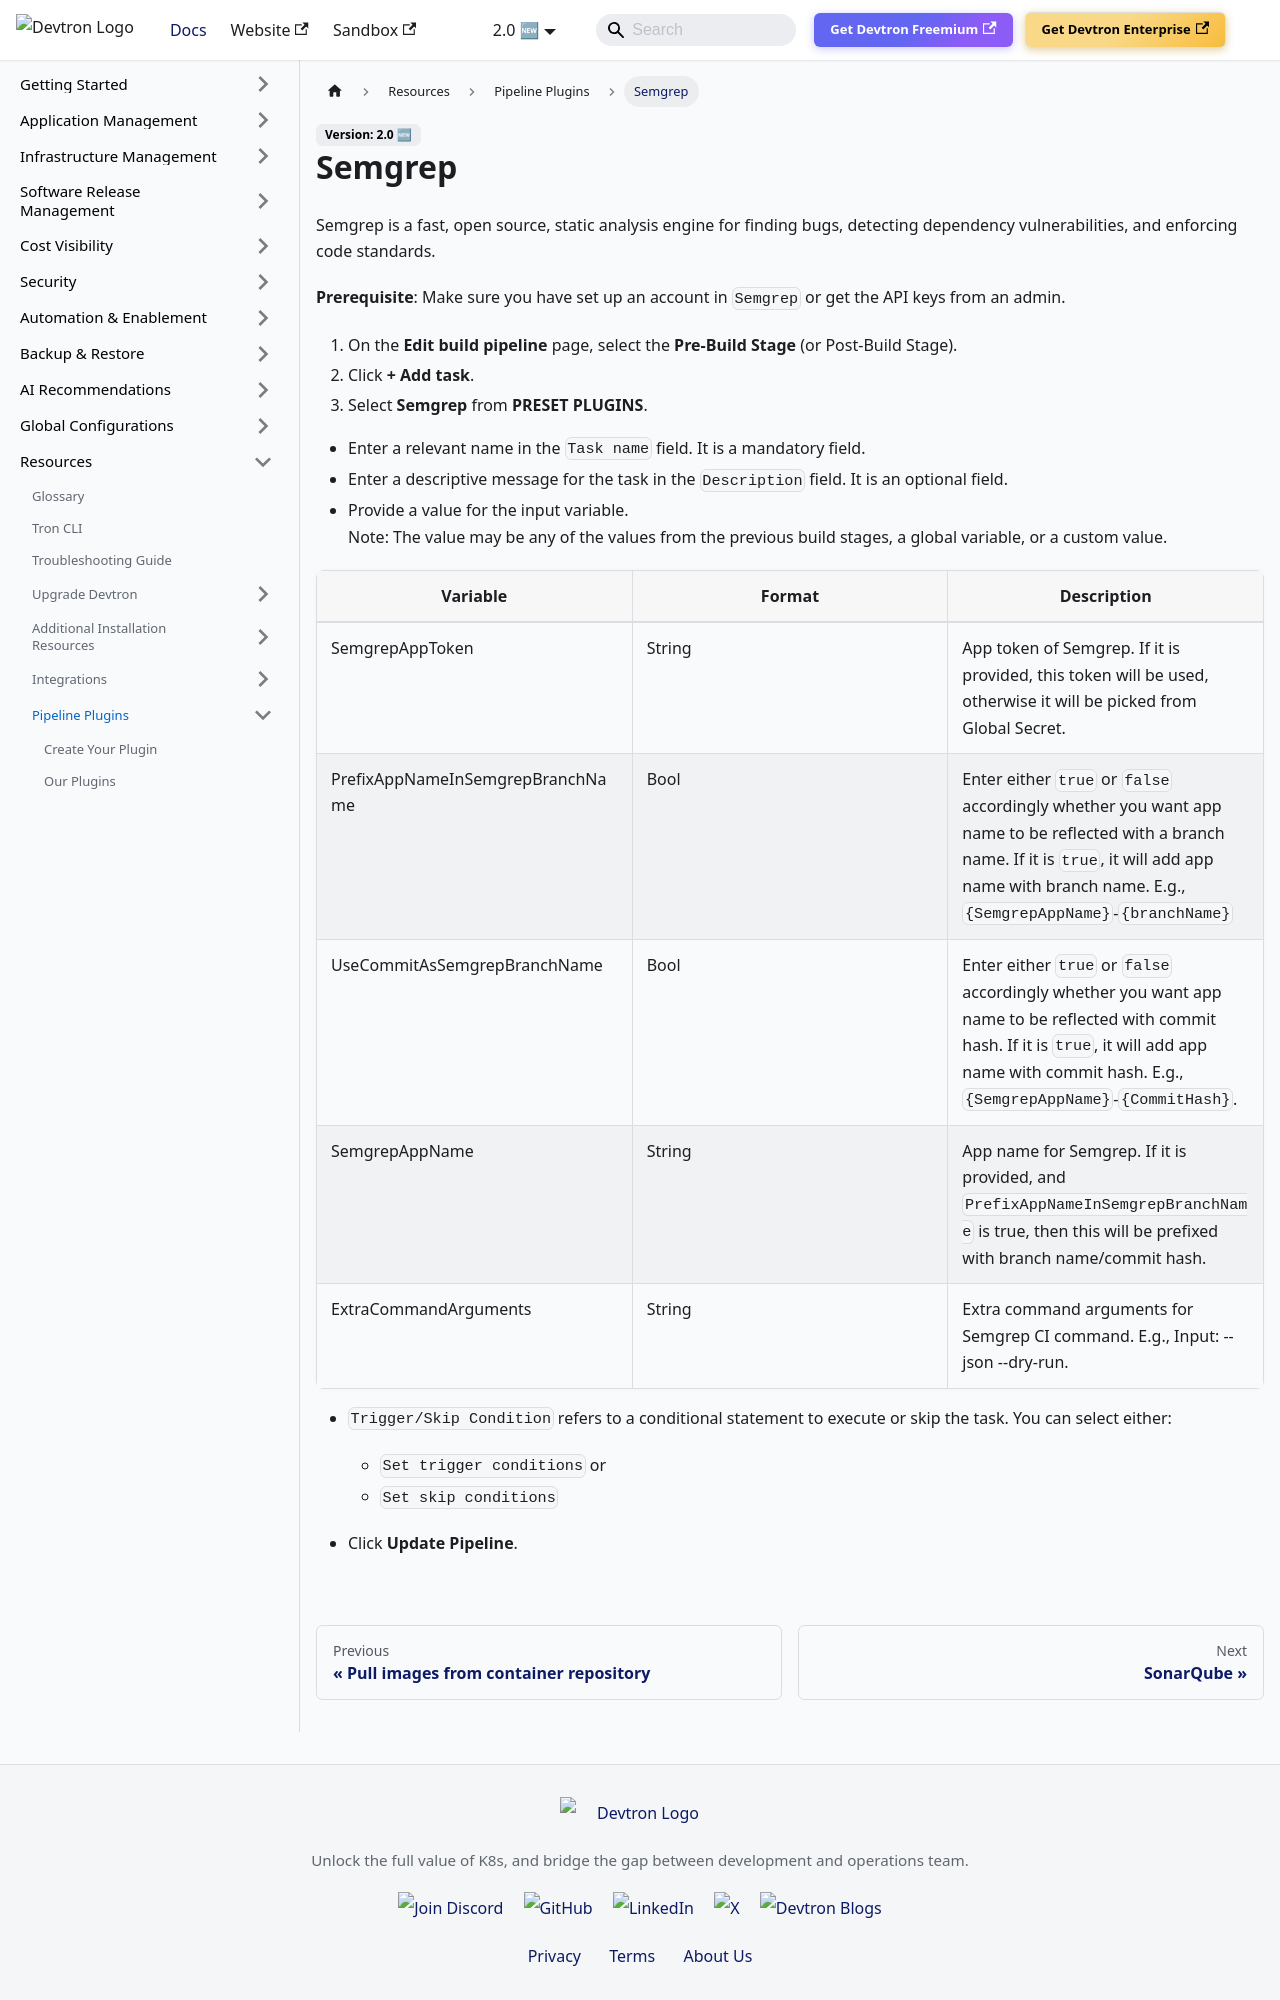

repository: devtron-labs/devtron-documentation · page: docs/user-guide/plugins/semgrep.html · generator: docusaurus

---
hide_table_of_contents: true
---

# Semgrep

Semgrep is a fast, open source, static analysis engine for finding bugs, detecting dependency vulnerabilities, and enforcing code standards.

**Prerequisite**: Make sure you have set up an account in `Semgrep` or get the API keys from an admin.

1. On the **Edit build pipeline** page, select the **Pre-Build Stage** (or Post-Build Stage).
2. Click **+ Add task**.
3. Select **Semgrep** from **PRESET PLUGINS**.


* Enter a relevant name in the `Task name` field. It is a mandatory field.
* Enter a descriptive message for the task in the `Description` field. It is an optional field.
* Provide a value for the input variable.<br/> Note: The value may be any of the values from the previous build stages, a global variable, or a custom value.

 | Variable | Format | Description |
| ---- | ---- | ---- |
| SemgrepAppToken | String | App token of Semgrep. If it is provided, this token will be used, otherwise it will be picked from Global Secret. |
| PrefixAppNameInSemgrepBranchName | Bool | Enter either `true` or `false` accordingly whether you want app name to be reflected with a branch name. If it is `true`, it will add app name with branch name. E.g., `{SemgrepAppName}`-`{branchName}` |
| UseCommitAsSemgrepBranchName | Bool | Enter either `true` or `false` accordingly whether you want app name to be reflected with commit hash. If it is `true`, it will add app name with commit hash. E.g., `{SemgrepAppName}`-`{CommitHash}`. |
| SemgrepAppName | String | App name for Semgrep. If it is provided, and `PrefixAppNameInSemgrepBranchName` is true, then this will be prefixed with branch name/commit hash.|
| ExtraCommandArguments | String | Extra command arguments for Semgrep CI command. E.g., Input: --json --dry-run. |
